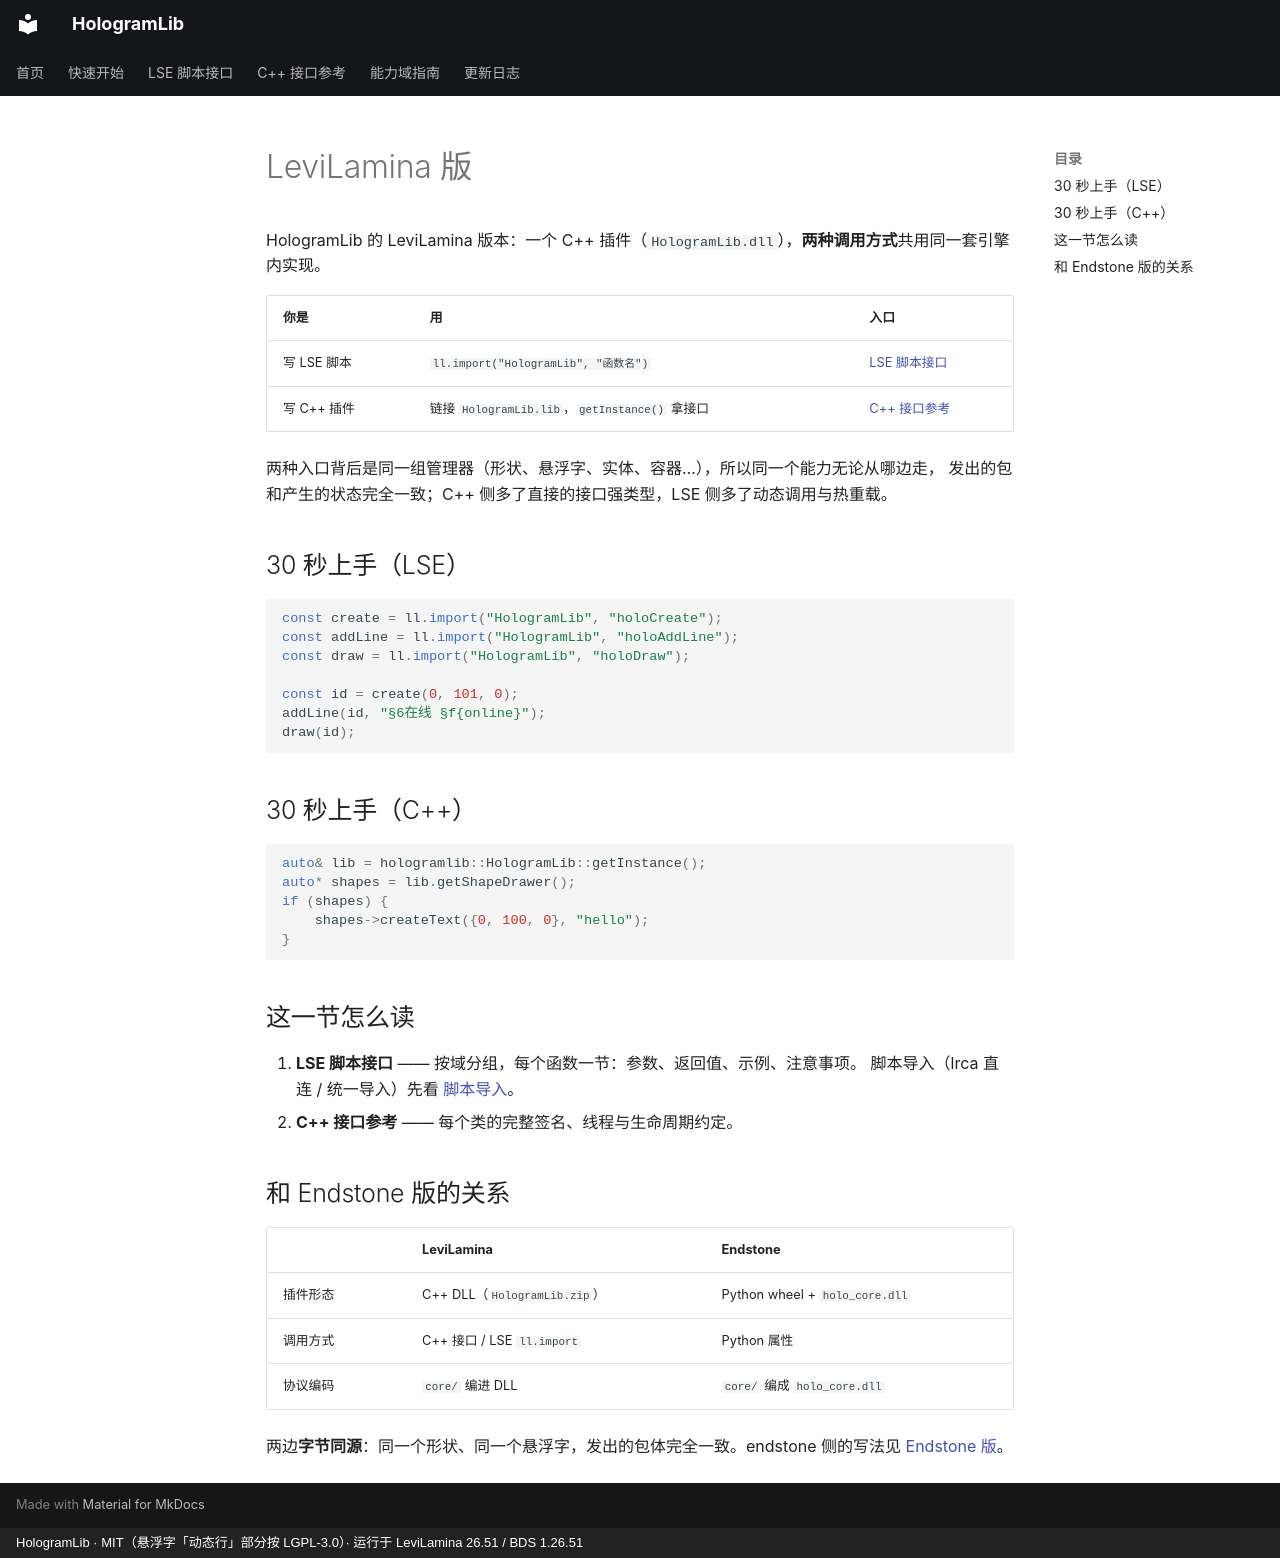

repository: Ieckseyr/HologramLib · page: levilamina/index.html · generator: mkdocs · copyright: HologramLib · MIT（悬浮字「动态行」部分按 LGPL-3.0）· 运行于 LeviLamina 26.51 / BDS 1.26.51

# LeviLamina 版

HologramLib 的 LeviLamina 版本：一个 C++ 插件（`HologramLib.dll`），**两种调用方式**共用同一套引擎内实现。

| 你是 | 用 | 入口 |
|---|---|---|
| 写 LSE 脚本 | `ll.import("HologramLib", "函数名")` | [LSE 脚本接口](../lse/index.md) |
| 写 C++ 插件 | 链接 `HologramLib.lib`，`getInstance()` 拿接口 | [C++ 接口参考](../reference/cpp-api.md) |

两种入口背后是同一组管理器（形状、悬浮字、实体、容器…），所以同一个能力无论从哪边走，
发出的包和产生的状态完全一致；C++ 侧多了直接的接口强类型，LSE 侧多了动态调用与热重载。

## 30 秒上手（LSE）

```js
const create = ll.import("HologramLib", "holoCreate");
const addLine = ll.import("HologramLib", "holoAddLine");
const draw = ll.import("HologramLib", "holoDraw");

const id = create(0, 101, 0);
addLine(id, "§6在线 §f{online}");
draw(id);
```

## 30 秒上手（C++）

```cpp
auto& lib = hologramlib::HologramLib::getInstance();
auto* shapes = lib.getShapeDrawer();
if (shapes) {
    shapes->createText({0, 100, 0}, "hello");
}
```

## 这一节怎么读

1. **LSE 脚本接口** —— 按域分组，每个函数一节：参数、返回值、示例、注意事项。
   脚本导入（lrca 直连 / 统一导入）先看 [脚本导入](../lse/importing.md)。
2. **C++ 接口参考** —— 每个类的完整签名、线程与生命周期约定。

## 和 Endstone 版的关系

| | LeviLamina | Endstone |
|---|---|---|
| 插件形态 | C++ DLL（`HologramLib.zip`） | Python wheel + `holo_core.dll` |
| 调用方式 | C++ 接口 / LSE `ll.import` | Python 属性 |
| 协议编码 | `core/` 编进 DLL | `core/` 编成 `holo_core.dll` |

两边**字节同源**：同一个形状、同一个悬浮字，发出的包体完全一致。endstone 侧的写法见 [Endstone 版](../endstone/index.md)。
